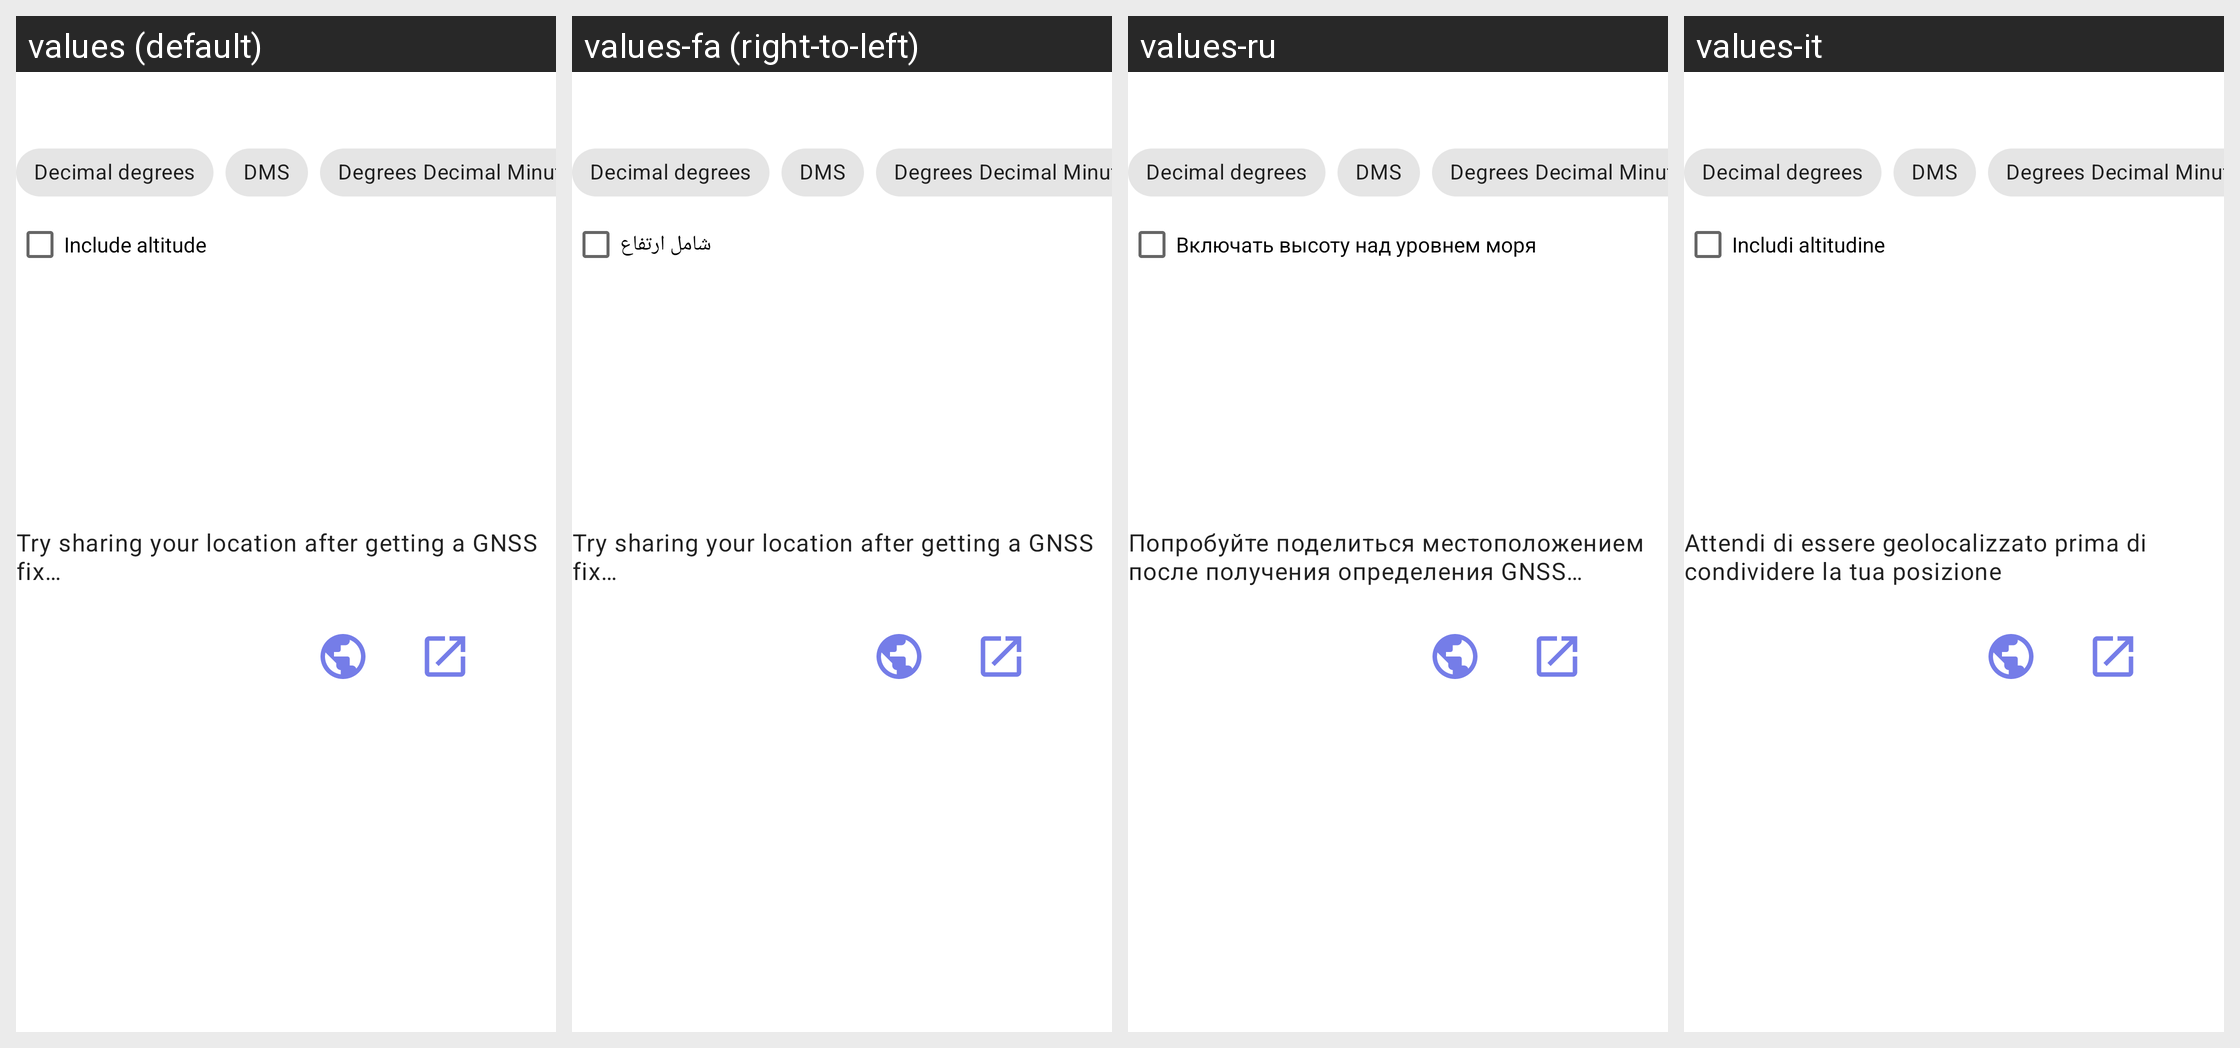

Here is an Android app screen in its default locale and in the app's own translations. Write out the translated-string differences for the strings that appear on this screen.
Android screen res/layout/share_location.xml rendered under 4 locales, left to right: values (default), values-fa (right-to-left), values-ru, values-it. Device: Nexus 5 (rendered at 1080×1920; each locale shown at half size, 540×960, under a caption strip naming it); theme AppTheme.
Other locales in the repository, not shown: values-cs, values-cs-rCS, values-cs-rCZ, values-da, values-de-rDE, values-el, values-es, values-eu, values-fi, values-fr, values-in, values-ja, values-ko-rKR, values-nl, values-nl-rNL, values-pl, values-uk, values-zh-rCN.
Strings drawn on this screen, with the default value and each locale's value (text and hints the layout hard-codes, and strings that could not be matched under every locale, appear in the picture but are not listed):

no_location
  values: Try sharing your location after getting a GNSS fix…
  values-fa: Try sharing your location after getting a GNSS fix…  [not translated; the default value is used]
  values-ru: Попробуйте поделиться местоположением после получения определения GNSS…
  values-it: Attendi di essere geolocalizzato prima di condividere la tua posizione

include_altitude
  values: Include altitude
  values-fa: شامل ارتفاع
  values-ru: Включать высоту над уровнем моря
  values-it: Includi altitudine
